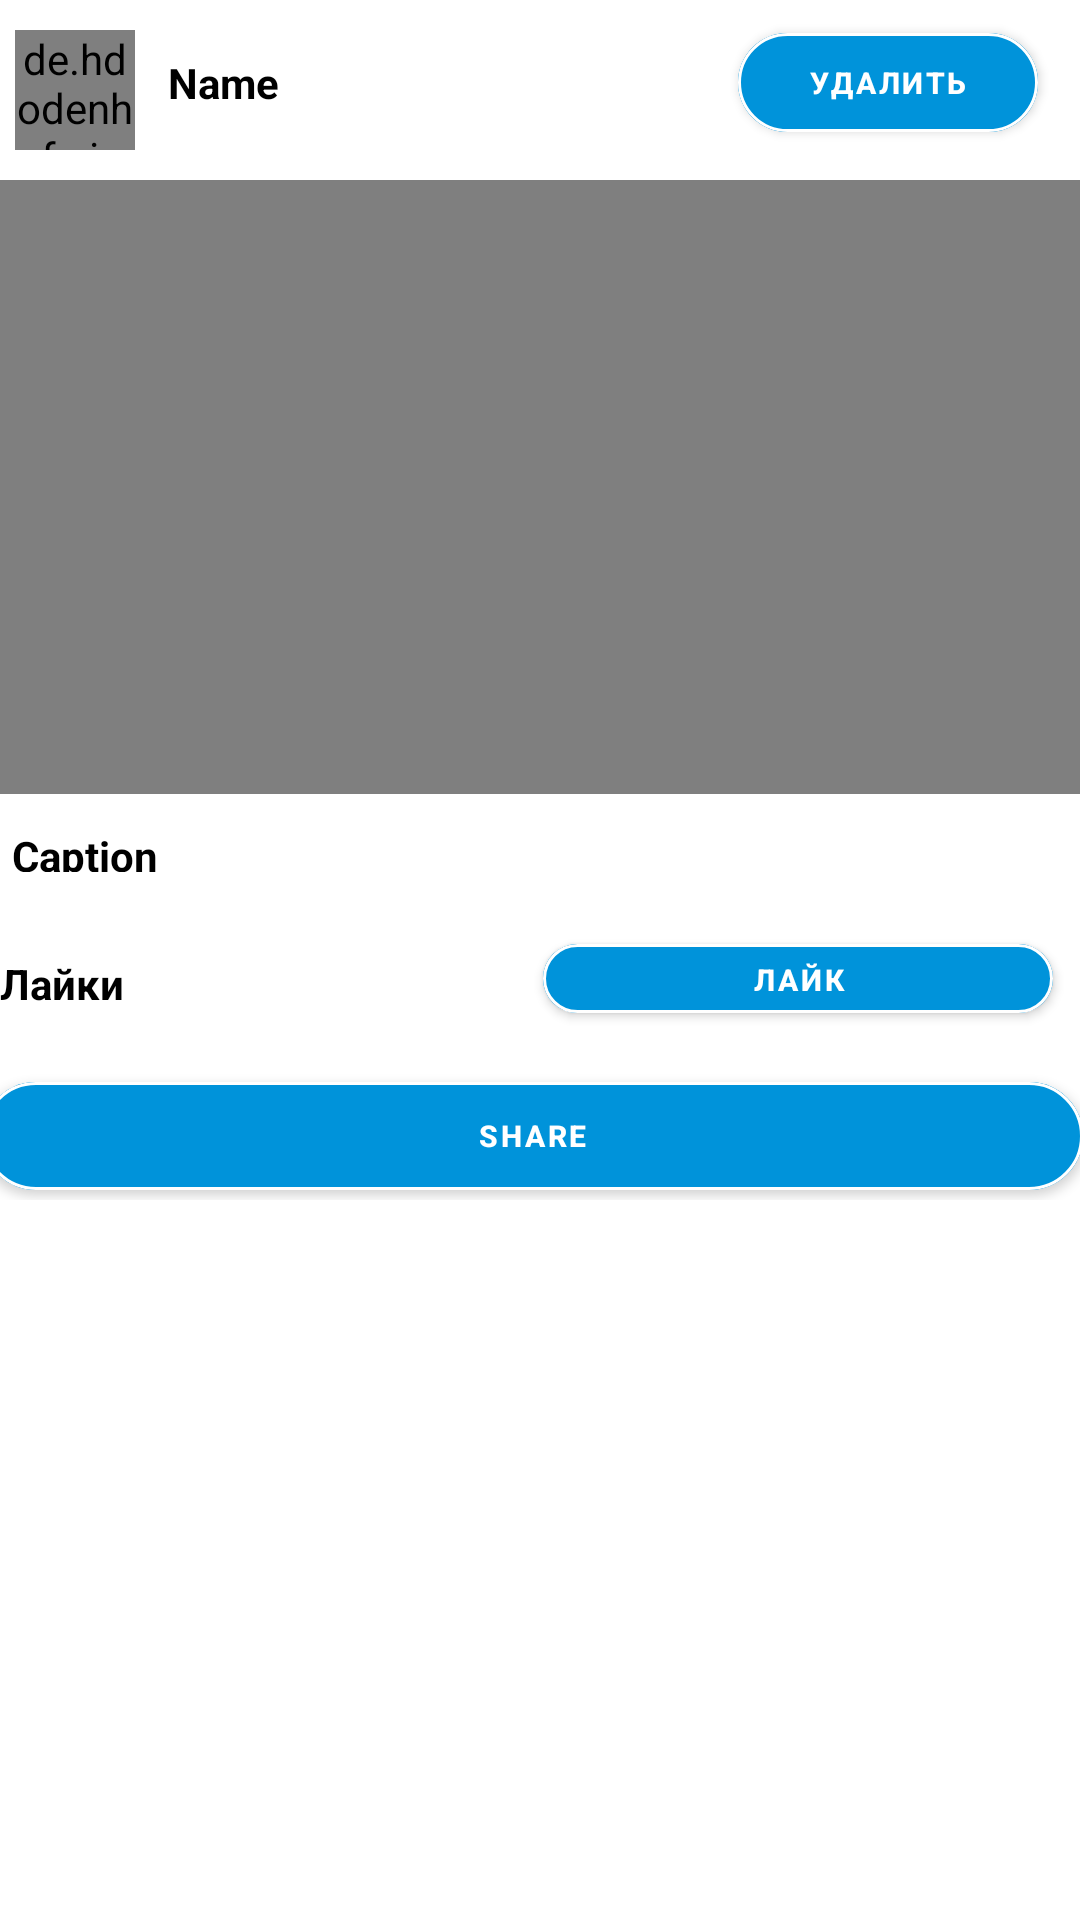

Write the Android layout XML for this screen, with the resource values it uses.
<!-- AndroidManifest.xml: application theme Theme.FishingApp5 -->
<!-- res/layout/activity_display_video2.xml -->
<?xml version="1.0" encoding="utf-8"?>

<RelativeLayout xmlns:android="http://schemas.android.com/apk/res/android"
    android:layout_width="match_parent"
    android:layout_height="match_parent"
    xmlns:app="http://schemas.android.com/apk/res-auto"
    android:background="@color/white"
    android:orientation="vertical">

    <LinearLayout
        android:id="@+id/linearaout3dis"
        android:layout_width="match_parent"
        android:layout_height="45dp"
        android:layout_marginTop="5dp"
        android:background="@color/white"
        android:orientation="horizontal"
        android:weightSum="6">
        <de.hdodenhof.circleimageview.CircleImageView
            android:id="@+id/idCVAuthor3dis"
            android:layout_width="40dp"
            android:layout_height="40dp"
            android:layout_margin="5dp" />
        
        <TextView
            android:id="@+id/idTVAuthorName3dis"
            android:layout_width="190dp"
            android:layout_height="wrap_content"
            android:layout_gravity="center"
            android:layout_margin="3dp"
            android:padding="3dp"
            android:text="Name"
            android:textColor="@color/black"
            android:textStyle="bold" />
        <com.google.android.material.button.MaterialButton
            android:id="@+id/addfriend3dis"
            android:layout_width="100dp"
            android:layout_height="wrap_content"
            android:layout_marginEnd="5dp"
            android:text="Удалить"
            android:backgroundTint="@color/blue"
            android:gravity="center"
            android:textColor="@color/white"
            android:textSize="10dp"
            android:textStyle="bold"
            app:cornerRadius="20dp"
            app:strokeColor="@color/white"
            app:strokeWidth="1dp" />
    </LinearLayout>
    <LinearLayout

        android:layout_width="410dp"
        android:layout_height="340dp"
        android:layout_marginTop="60dp"
        android:gravity="center"
        android:orientation="vertical">
        <VideoView
            android:id="@+id/videoViewdis"
            android:layout_width="390dp"
            android:layout_height="300dp"
            android:layout_marginTop="1dp"
            android:adjustViewBounds="true"
            android:scaleType="centerCrop" />
        <TextView
            android:id="@+id/idTVdesc3dis"
            android:layout_width="370dp"
            android:layout_height="25dp"
            android:text="Caption"
            android:padding="5dp"
            android:layout_marginLeft="4dp"
            android:textColor="@color/black"
            android:textStyle="bold"
            android:layout_marginTop="6dp" />
        <LinearLayout
            android:layout_width="400dp"
            android:layout_height="40dp"
            android:layout_marginTop="10dp"
            android:orientation="horizontal">
            <TextView
                android:id="@+id/idTVLikes3dis"
                android:layout_width="180dp"
                android:layout_height="wrap_content"
                android:layout_below="@id/idTVdesc3dis"
                android:layout_marginStart="15dp"
                android:layout_marginTop="6dp"
                android:layout_marginEnd="6dp"
                android:layout_marginBottom="6dp"
                android:padding="5dp"
                android:text="Лайки"
                android:layout_marginLeft="4dp"
                android:textColor="@color/black"
                android:textStyle="bold" />
            
            <com.google.android.material.button.MaterialButton
                android:id="@+id/idTVLikesbtn3dis"
                android:layout_width="170dp"
                android:layout_height="35dp"
                android:layout_below="@id/idTVdesc3dis"
                android:layout_alignParentEnd="true"
                android:layout_marginLeft="66dp"
                android:layout_marginTop="3dp"
                android:layout_marginEnd="6dp"
                android:layout_marginBottom="6dp"
                android:padding="5dp"
                android:text="Лайк"

                android:backgroundTint="@color/blue"
                android:gravity="center"
                android:textColor="@color/white"
                android:textSize="10dp"
                app:cornerRadius="20dp"
                app:strokeColor="@color/white"
                app:strokeWidth="1dp"
                android:textStyle="bold" />
        </LinearLayout>
        <LinearLayout
            android:layout_width="380dp"
            android:layout_height="60dp"
            android:layout_marginTop="6dp"
            android:orientation="vertical"
            >
            <com.google.android.material.button.MaterialButton
                android:id="@+id/sharebutton3dis"
                android:layout_width="367dp"
                android:layout_height="wrap_content"
                android:layout_marginTop="3dp"
                android:text="Share"
                android:layout_marginLeft="4dp"
                android:backgroundTint="@color/blue"
                android:gravity="center"
                android:textColor="@color/white"
                android:textSize="10dp"
                android:textStyle="bold"
                app:cornerRadius="20dp"
                app:strokeColor="@color/white"
                app:strokeWidth="1dp"
                />
        </LinearLayout>
        <LinearLayout
            android:layout_width="400dp"
            android:layout_height="40dp"
            android:layout_marginTop="45dp"
            android:orientation="horizontal"
            >
        </LinearLayout>
    </LinearLayout>
    <TextView
        android:id="@+id/idTVPostuserid3dis"
        android:layout_width="144dp"
        android:layout_height="44dp"
        android:layout_alignParentStart="true"
        android:layout_alignParentTop="true"
        android:layout_alignParentEnd="true"
        android:layout_alignParentBottom="true"
        android:layout_marginStart="40dp"
        android:layout_marginTop="523dp"
        android:layout_marginEnd="227dp"
        android:layout_marginBottom="163dp"
        android:text="TextView"

        android:textColor="@color/black"
        android:visibility="invisible"
        android:textStyle="bold" />
    <TextView
        android:id="@+id/idTVPosttimekey3dis"
        android:layout_width="114dp"
        android:layout_height="75dp"
        android:layout_alignParentStart="true"
        android:layout_alignParentTop="true"
        android:layout_alignParentEnd="true"
        android:layout_alignParentBottom="true"
        android:layout_marginStart="208dp"
        android:layout_marginTop="584dp"
        android:layout_marginEnd="89dp"
        android:textColor="@color/black"
        android:textStyle="bold"
        android:visibility="invisible"
        android:layout_marginBottom="72dp"
        android:text="TextView" />
</RelativeLayout>
<!-- resources referenced by this layout -->
<resources>
  <color name="black">#FF000000</color>
  <color name="blue">#0093DA</color>
  <color name="white">#FFFFFFFF</color>
  <style name="Theme.FishingApp5" parent="Theme.MaterialComponents.DayNight.NoActionBar">
          
          <item name="colorPrimary">@color/purple_500</item>
          <item name="colorPrimaryVariant">@color/purple_700</item>
          <item name="colorOnPrimary">@color/white</item>
          
          <item name="colorSecondary">@color/teal_200</item>
  
          <item name="colorSecondaryVariant">@color/teal_700</item>
          <item name="colorOnSecondary">@color/black</item>
          
          <item name="android:statusBarColor" tools:targetApi="l">?attr/colorPrimaryVariant</item>
          
      </style>
  <color name="purple_500">#FF6200EE</color>
  <color name="purple_700">#FF3700B3</color>
  <color name="teal_200">#FF03DAC5</color>
  <color name="teal_700">#FF018786</color>
</resources>
